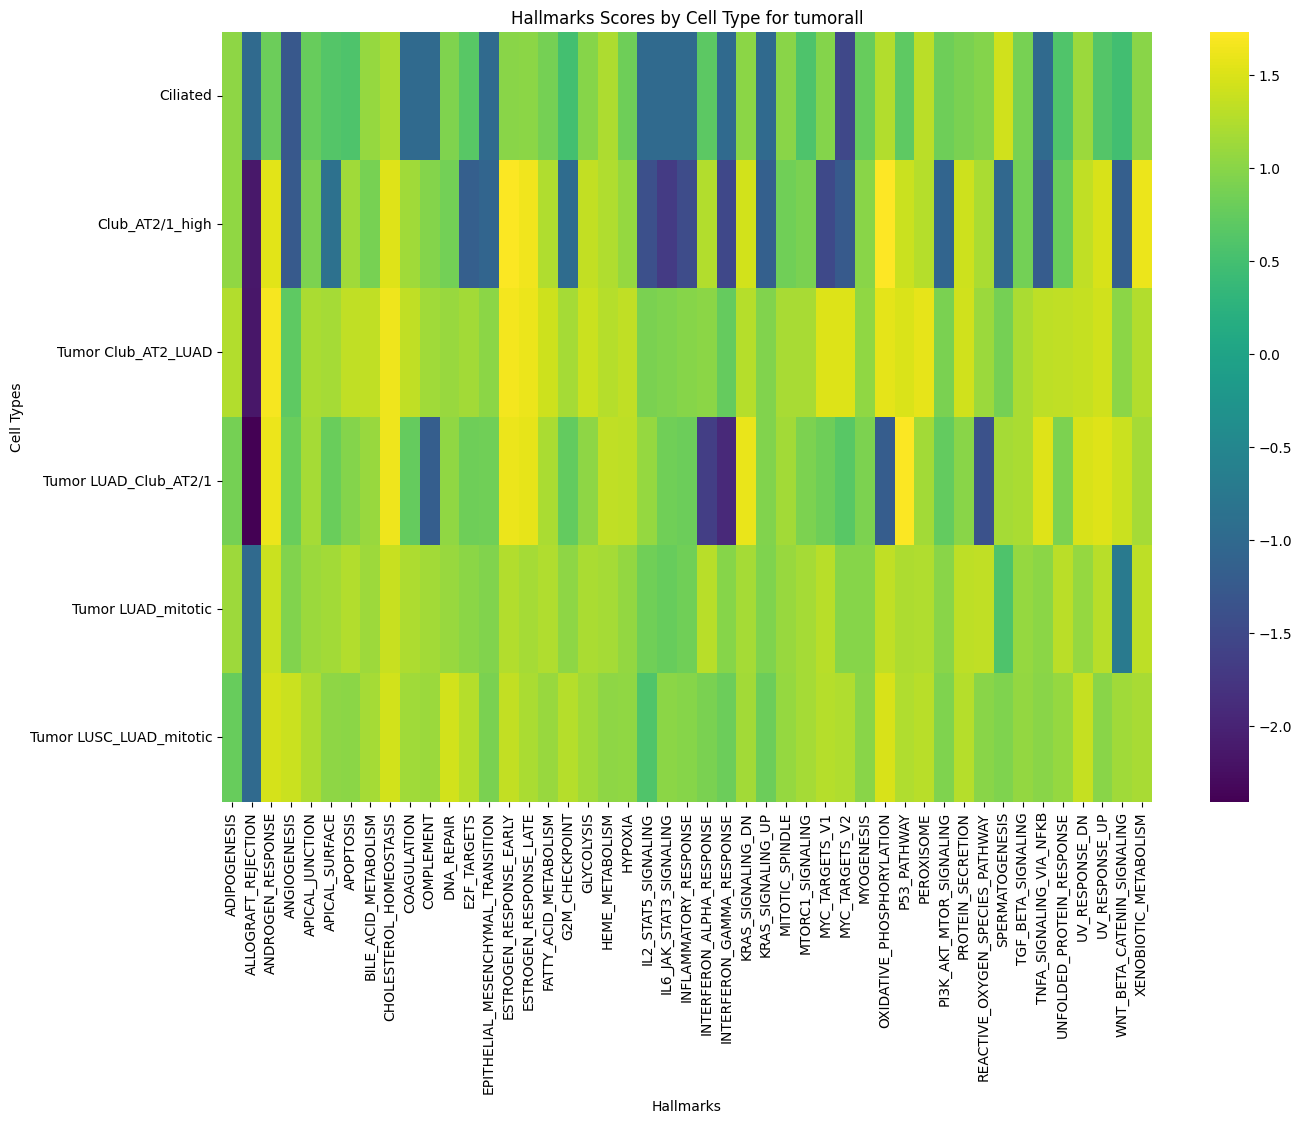

The file beside this chart, header and first rows:
cell_type, ADIPOGENESIS, ALLOGRAFT_REJECTION, ANDROGEN_RESPONSE, ANGIOGENESIS, APICAL_JUNCTION, APICAL_SURFACE, APOPTOSIS, BILE_ACID_METABOLISM, CHOLESTEROL_HOMEOSTASIS, COAGULATION, COMPLEMENT, DNA_REPAIR, E2F_TARGETS, EPITHELIAL_MESENCHYMAL_TRANSITION, ESTROGEN_RESPONSE_EARLY, ESTROGEN_RESPONSE_LATE, FATTY_ACID_METABOLISM, G2M_CHECKPOINT, GLYCOLYSIS, HEME_METABOLISM, HYPOXIA, IL2_STAT5_SIGNALING, IL6_JAK_STAT3_SIGNALING
Ciliated, 1.028, -1.0, 0.8073, -1.276, 0.7674, 0.6272, 0.5803, 1.078, 1.21, -1.0, -1.0, 0.9362, 0.6589, -1.0, 0.9975, 1.015, 0.8704, 0.4929, 0.9824, 1.228, 0.82, -1.0, -1.0
Club_AT2/1_high, 1.047, -2.139, 1.549, -1.246, 0.9117, -0.8784, 1.14, 0.887, 1.529, 1.145, 0.9575, 0.8567, -1.167, -1.073, 1.714, 1.638, 1.243, -0.9569, 1.348, 1.233, 1.081, -1.389, -1.693
Tumor Club_AT2_LUAD, 1.254, -2.149, 1.674, 0.7075, 1.208, 1.169, 1.346, 1.341, 1.626, 1.337, 1.144, 1.094, 1.157, 1.014, 1.668, 1.616, 1.412, 1.18, 1.4, 1.276, 1.333, 0.895, 0.937
Tumor LUAD_Club_AT2/1, 0.8653, -2.407, 1.62, 0.7945, 1.179, 0.7879, 0.9722, 1.092, 1.636, 0.7579, -1.191, 1.052, 0.8241, 0.842, 1.612, 1.588, 1.216, 0.7406, 1.029, 1.333, 1.324, 1.078, 0.8395
Tumor LUAD_mitotic, 1.124, -1.0, 1.407, 0.9528, 1.104, 1.16, 1.254, 1.12, 1.393, 1.228, 1.165, 1.096, 1.01, 0.949, 1.259, 1.184, 1.242, 1.023, 1.214, 1.183, 1.067, 0.8382, 0.7708
Tumor LUSC_LUAD_mitotic, 0.7775, -1.0, 1.475, 1.403, 1.218, 1.035, 1.021, 1.174, 1.447, 1.143, 1.114, 1.446, 1.277, 0.9056, 1.359, 1.212, 1.101, 1.272, 1.137, 1.029, 1.047, 0.5936, 1.014
